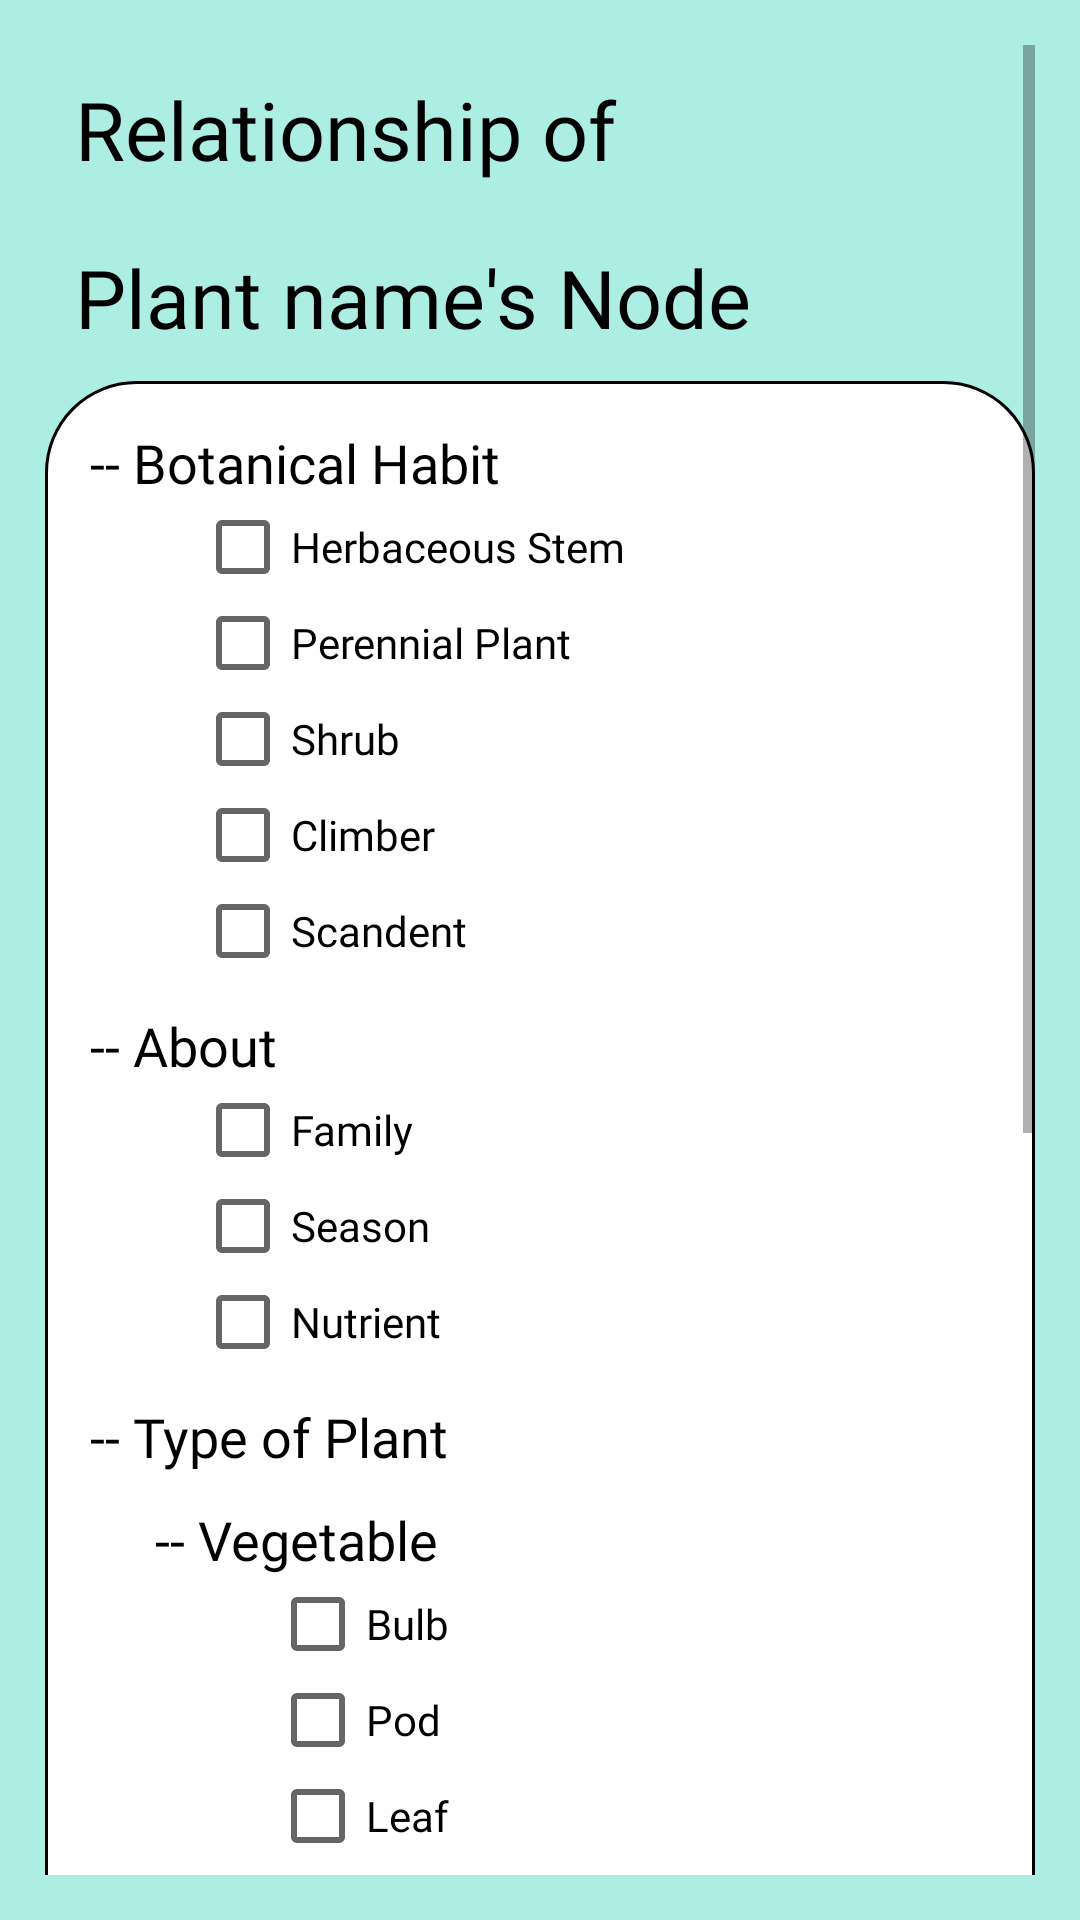

Layout XML and referenced resources for this Android screen:
<!-- AndroidManifest.xml: application theme AppTheme -->
<!-- res/layout/fragment_ontology.xml -->
<?xml version="1.0" encoding="utf-8"?>
<ScrollView xmlns:android="http://schemas.android.com/apk/res/android"
    xmlns:tools="http://schemas.android.com/tools"
    android:layout_width="match_parent"
    android:layout_height="wrap_content"
    android:background="@color/fontColor_light"
    android:padding="15dp"
    tools:context=".detail.OntologyFragment">

    <LinearLayout
        android:orientation="vertical"
        android:layout_width="match_parent"
        android:layout_height="wrap_content">

        <TextView
            android:layout_width="match_parent"
            android:layout_height="wrap_content"
            android:layout_margin="10dp"
            android:textColor="@color/black"
            android:fontFamily="@font/font_family"
            android:text="Relationship of"
            android:textSize="27dp"
            />

        <LinearLayout
            android:layout_width="match_parent"
            android:layout_height="wrap_content"
            android:orientation="horizontal">

            <TextView
                android:id="@+id/ontology_plant_name"
                android:layout_width="wrap_content"
                android:layout_height="wrap_content"
                android:layout_marginLeft="10dp"
                android:layout_marginTop="10dp"
                android:layout_marginBottom="10dp"
                android:fontFamily="@font/font_family"
                android:text="Plant name"
                android:textColor="@color/black"
                android:textSize="27dp" />

            <TextView
                android:layout_width="match_parent"
                android:layout_height="wrap_content"
                android:layout_marginTop="10dp"
                android:layout_marginBottom="10dp"
                android:fontFamily="@font/font_family"
                android:text="'s Node"
                android:textColor="@color/black"
                android:textSize="27dp" />
        </LinearLayout>

        <LinearLayout
            android:orientation="vertical"
            android:layout_width="match_parent"
            android:layout_height="wrap_content"
            android:layout_marginBottom="20dp"
            android:paddingTop="15dp"
            android:paddingBottom="20dp"
            android:paddingLeft="15dp"
            android:paddingRight="15dp"
            android:background="@drawable/rounded_all_border_linearlayout_border_black">

            <TextView
                android:layout_width="match_parent"
                android:layout_height="wrap_content"
                android:text="-- Botanical Habit"
                android:textColor="@color/black"
                android:fontFamily="@font/font_family"
                android:textSize="18dp" />

            <CheckBox
                android:id="@+id/ontology_herbaceous_stem"
                android:layout_width="match_parent"
                android:layout_height="wrap_content"
                android:layout_marginLeft="35dp"
                android:fontFamily="@font/font_family"
                android:text="Herbaceous Stem"/>

            <CheckBox
                android:id="@+id/ontology_perennial_plant"
                android:layout_width="match_parent"
                android:layout_height="wrap_content"
                android:layout_marginLeft="35dp"
                android:fontFamily="@font/font_family"
                android:text="Perennial Plant"/>

            <CheckBox
                android:id="@+id/ontology_shrub"
                android:layout_width="match_parent"
                android:layout_height="wrap_content"
                android:layout_marginLeft="35dp"
                android:fontFamily="@font/font_family"
                android:text="Shrub"/>

            <CheckBox
                android:id="@+id/ontology_climber"
                android:layout_width="match_parent"
                android:layout_height="wrap_content"
                android:layout_marginLeft="35dp"
                android:fontFamily="@font/font_family"
                android:text="Climber"/>

            <CheckBox
                android:id="@+id/ontology_scandent"
                android:layout_width="match_parent"
                android:layout_height="wrap_content"
                android:layout_marginLeft="35dp"
                android:fontFamily="@font/font_family"
                android:text="Scandent"/>

            <TextView
                android:layout_width="match_parent"
                android:layout_height="wrap_content"
                android:text="-- About"
                android:layout_marginTop="10dp"
                android:textColor="@color/black"
                android:fontFamily="@font/font_family"
                android:textSize="18dp" />

            <CheckBox
                android:id="@+id/ontology_family"
                android:layout_width="match_parent"
                android:layout_height="wrap_content"
                android:layout_marginLeft="35dp"
                android:fontFamily="@font/font_family"
                android:text="Family"/>

            <CheckBox
                android:id="@+id/ontology_season"
                android:layout_width="match_parent"
                android:layout_height="wrap_content"
                android:layout_marginLeft="35dp"
                android:fontFamily="@font/font_family"
                android:text="Season"/>

            <CheckBox
                android:id="@+id/ontology_nutrient"
                android:layout_width="match_parent"
                android:layout_height="wrap_content"
                android:layout_marginLeft="35dp"
                android:fontFamily="@font/font_family"
                android:text="Nutrient"/>

            <TextView
                android:layout_width="match_parent"
                android:layout_height="wrap_content"
                android:layout_marginTop="10dp"
                android:text="-- Type of Plant"
                android:textColor="@color/black"
                android:fontFamily="@font/font_family"
                android:textSize="18dp" />

            <TextView
                android:layout_width="match_parent"
                android:layout_height="wrap_content"
                android:text="     -- Vegetable"
                android:layout_marginTop="10dp"
                android:textColor="@color/black"
                android:fontFamily="@font/font_family"
                android:textSize="18dp" />

            <CheckBox
                android:id="@+id/ontology_bulb"
                android:layout_width="match_parent"
                android:layout_height="wrap_content"
                android:layout_marginLeft="60dp"
                android:fontFamily="@font/font_family"
                android:text="Bulb"/>

            <CheckBox
                android:id="@+id/ontology_pod"
                android:layout_width="match_parent"
                android:layout_height="wrap_content"
                android:layout_marginLeft="60dp"
                android:fontFamily="@font/font_family"
                android:text="Pod"/>

            <CheckBox
                android:id="@+id/ontology_leaf"
                android:layout_width="match_parent"
                android:layout_height="wrap_content"
                android:layout_marginLeft="60dp"
                android:fontFamily="@font/font_family"
                android:text="Leaf"/>

            <CheckBox
                android:id="@+id/ontology_flower"
                android:layout_width="match_parent"
                android:layout_height="wrap_content"
                android:layout_marginLeft="60dp"
                android:fontFamily="@font/font_family"
                android:text="Flower"/>

            <TextView
                android:layout_width="match_parent"
                android:layout_height="wrap_content"
                android:text="     -- Fruit"
                android:layout_marginTop="10dp"
                android:textColor="@color/black"
                android:fontFamily="@font/font_family"
                android:textSize="18dp" />

            <CheckBox
                android:id="@+id/ontology_simple_fruit"
                android:layout_width="match_parent"
                android:layout_height="wrap_content"
                android:layout_marginLeft="60dp"
                android:fontFamily="@font/font_family"
                android:text="Simple Fruit"/>

            <CheckBox
                android:id="@+id/ontology_multiple_fruit"
                android:layout_width="match_parent"
                android:layout_height="wrap_content"
                android:layout_marginLeft="60dp"
                android:fontFamily="@font/font_family"
                android:text="Multiple Fruit"/>

            <CheckBox
                android:id="@+id/ontology_aggregate_fruit"
                android:layout_width="match_parent"
                android:layout_height="wrap_content"
                android:layout_marginLeft="60dp"
                android:fontFamily="@font/font_family"
                android:text="Aggregate Fruit"/>

            <TextView
                android:layout_width="match_parent"
                android:layout_height="wrap_content"
                android:text="     -- Herb"
                android:layout_marginTop="10dp"
                android:textColor="@color/black"
                android:fontFamily="@font/font_family"
                android:textSize="18dp" />

            <CheckBox
                android:id="@+id/ontology_treatment"
                android:layout_width="match_parent"
                android:layout_height="wrap_content"
                android:layout_marginLeft="60dp"
                android:fontFamily="@font/font_family"
                android:text="Treatment" />

            <TextView
                android:layout_width="match_parent"
                android:layout_height="wrap_content"
                android:text="-- Growth"
                android:layout_marginTop="10dp"
                android:textColor="@color/black"
                android:fontFamily="@font/font_family"
                android:textSize="18dp" />

            <CheckBox
                android:id="@+id/ontology_planting"
                android:layout_width="match_parent"
                android:layout_height="wrap_content"
                android:layout_marginLeft="35dp"
                android:fontFamily="@font/font_family"
                android:text="Planting"/>

            <CheckBox
                android:id="@+id/ontology_plant_care"
                android:layout_width="match_parent"
                android:layout_height="wrap_content"
                android:layout_marginLeft="35dp"
                android:fontFamily="@font/font_family"
                android:text="Plant Care"/>
        </LinearLayout>

        <LinearLayout
            android:layout_width="match_parent"
            android:layout_height="wrap_content"
            android:layout_marginBottom="20dp"
            android:padding="10dp"
            android:gravity="right">

            <Button
                android:id="@+id/plant_ontology_button"
                android:layout_width="wrap_content"
                android:text="Next"
                android:textColor="@color/white"
                android:paddingLeft="20dp"
                android:fontFamily="@font/font_family"
                android:textSize="17dp"
                android:textAllCaps="false"
                android:paddingRight="20dp"
                android:layout_height="wrap_content"
                android:background="@drawable/rounded_button_black"/>
        </LinearLayout>
    </LinearLayout>

</ScrollView>
<!-- resources referenced by this layout -->
<resources>
  <color name="black">#FF000000</color>
  <color name="fontColor_light">#ADEEE3</color>
  <color name="white">#FFFFFFFF</color>
  <!-- drawable rounded_all_border_linearlayout_border_black (drawable) -->
  <?xml version="1.0" encoding="utf-8"?>
  <shape xmlns:android="http://schemas.android.com/apk/res/android"
      android:shape="rectangle"   >
  
      <solid
          android:color="@color/white">
      </solid>
  
  
      <padding
          android:left="5dp"
          android:top="5dp"
          android:right="5dp"
          android:bottom="5dp"    >
      </padding>
  
      <corners
          android:topLeftRadius="30dp"
          android:topRightRadius="30dp"
          android:bottomLeftRadius="30dp"
          android:bottomRightRadius="30dp">
      </corners>
  
      <stroke
          android:width="1dp"
          android:color="@color/black">
      </stroke>
  
  
  </shape>
  <!-- drawable rounded_button_black (drawable) -->
  <?xml version="1.0" encoding="utf-8"?>
  <selector xmlns:android="http://schemas.android.com/apk/res/android" >
      <item android:state_pressed="true" >
          <shape android:shape="rectangle"  >
              <corners android:radius="30dip" />
  
              <solid android:color="@color/black"/>
  
          </shape>
      </item>
      <item android:state_focused="true">
          <shape android:shape="rectangle"  >
              <corners android:radius="30dip" />
  
              <solid android:color="@color/black"/>
          </shape>
      </item>
      <item >
          <shape android:shape="rectangle"  >
              <corners android:radius="30dip" />
  
              <solid android:color="@color/black"/>
  
          </shape>
      </item>
  </selector>
  <style name="AppTheme" parent="@style/Theme.AppCompat.Light.NoActionBar">
          <item name="windowActionBar">false</item>
          <item name="windowNoTitle">true</item>
      </style>
</resources>
